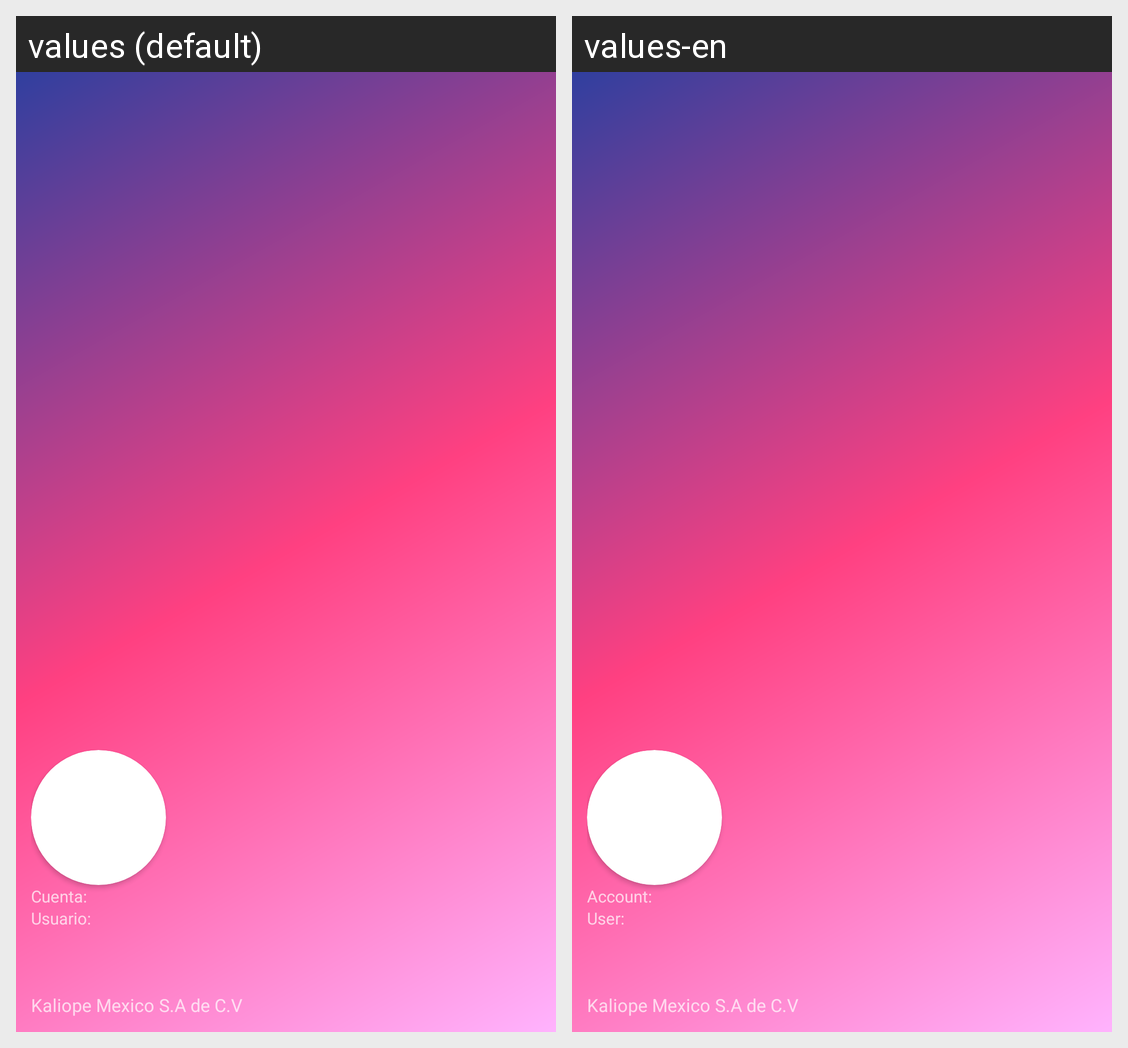

This grid shows one Android layout under two languages. Give, for every string resource on the screen, its name, the default text and each shown locale's text.
Android screen res/layout/drawer_heder.xml rendered under 2 locales, left to right: values (default), values-en. Device: Nexus 5 (rendered at 1080×1920; each locale shown at half size, 540×960, under a caption strip naming it); theme AppTheme.
Strings drawn on this screen, with the default value and each locale's value (text and hints the layout hard-codes, and strings that could not be matched under every locale, appear in the picture but are not listed):

Cuenta
  values: Cuenta:
  values-en: Account:

Usuario
  values: Usuario:
  values-en: User:

Empresa
  values: Kaliope Mexico S.A de C.V
  values-en: Kaliope Mexico S.A de C.V  [not translated; the default value is used]
